Run: headless pygame with SDL's dummy video driver; simulated clock (each Clock.tick advances the game by its frame time, no real sleeping); random seed 0; keys injected as events and as key.get_pressed() state; no mouse input.
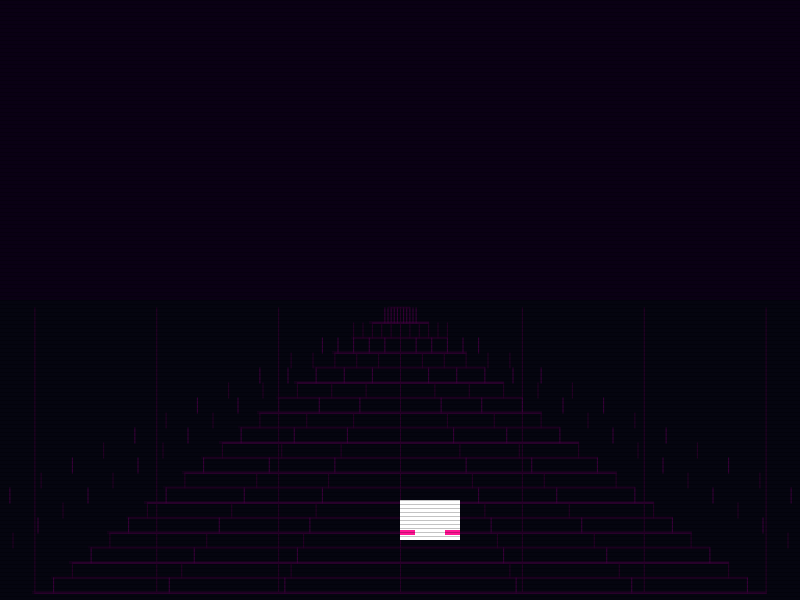
Frame 1 of 4 · flips 1–60 · no input
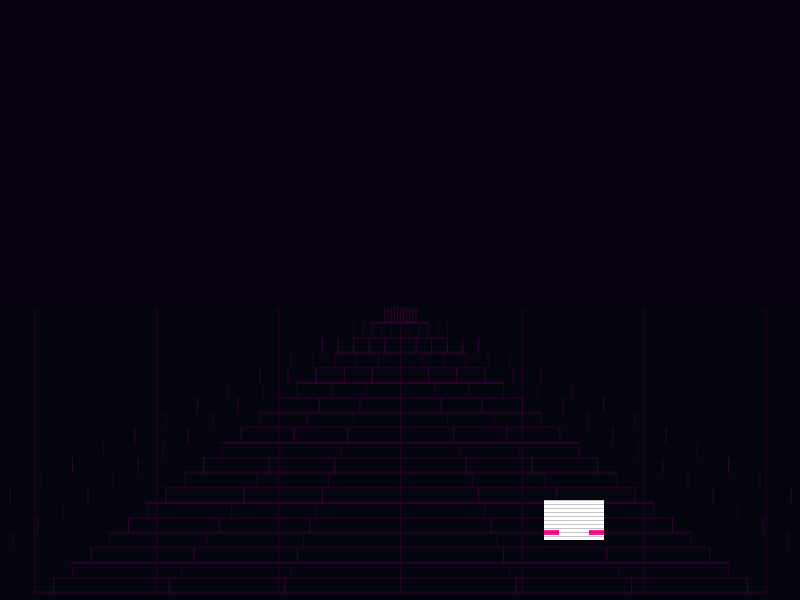
Frame 2 of 4 · flips 61–180 · tapped SPACE, RETURN · held RIGHT (→), D
Frame 3 of 4 · flips 181–300 · held DOWN (↓), S · screen unchanged from frame 2, image omitted
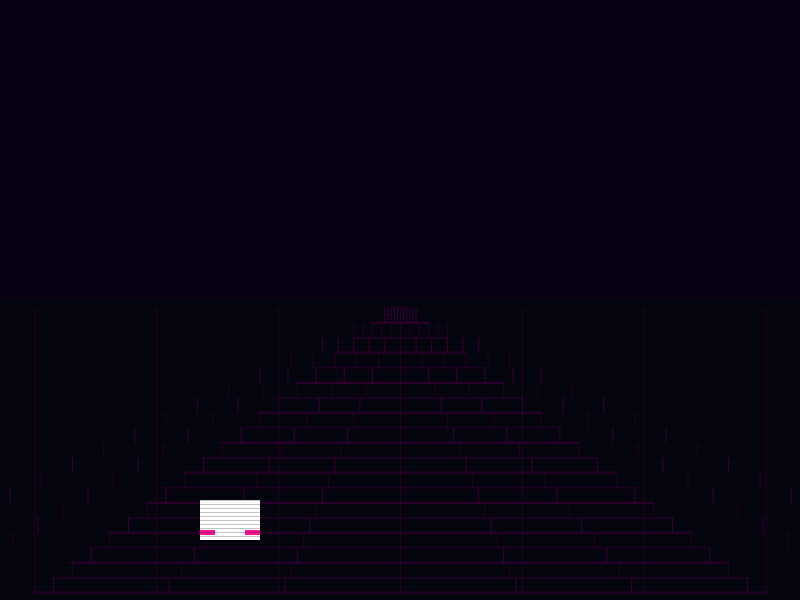
Frame 4 of 4 · flips 301–420 · held LEFT (←), A, UP (↑), W

The pygame program that drew these frames:

import pygame
import math
import random

# --- CONFIGURATION ---
WIDTH, HEIGHT = 800, 600
FPS = 60

# Colors (Cyberpunk Palette)
BLACK = (5, 5, 15)
NEON_PINK = (255, 20, 147)
NEON_CYAN = (0, 255, 255)
NEON_PURPLE = (138, 43, 226)
MAGENTA = (255, 0, 255)
GRID_COLOR_1 = (60, 0, 60)  # Dark Magenta
GRID_COLOR_2 = (40, 0, 40)  # Even Darker
HORIZON_Y = HEIGHT // 2

# --- CLASSES ---

class Player:
    def __init__(self):
        self.width = 60
        self.height = 40
        self.x = WIDTH // 2
        self.y = HEIGHT - 100
        self.speed = 8

    def move(self, keys):
        if keys[pygame.K_LEFT] and self.x > 200:
            self.x -= self.speed
        if keys[pygame.K_RIGHT] and self.x < WIDTH - 200 - self.width:
            self.x += self.speed

    def draw(self, surface):
        # Placeholder for the White A5 Beetle sprite
        rect = pygame.Rect(self.x, self.y, self.width, self.height)
        pygame.draw.rect(surface, (255, 255, 255), rect)
        # Taillight glows
        pygame.draw.rect(surface, NEON_PINK, (self.x, self.y + 30, 15, 5))
        pygame.draw.rect(surface, NEON_PINK, (self.x + self.width - 15, self.y + 30, 15, 5))

class Road:
    def __init__(self):
        self.offset = 0
        self.speed = 15
        self.grid_size = 40 # Number of segments

    def update(self):
        self.offset = (self.offset + self.speed) % self.grid_size

    def draw(self, surface):
        # Draw the sky/background
        pygame.draw.rect(surface, (10, 0, 20), (0, 0, WIDTH, HORIZON_Y))
        
        # Draw the perspective grid
        # We draw lines that converge at the horizon center
        center_x = WIDTH // 2
        
        # 1. Draw Horizontal Lines (Z-axis movement)
        for i in range(0, 20): 
            z = (i + self.offset / self.grid_size) % 20
            y = HORIZON_Y + (z / 20) * (HEIGHT - HORIZON_Y)
            
            road_width_at_y = (y - HORIZON_Y) * 2.5
            start_x = center_x - (road_width_at_y / 2)
            end_x = center_x + (road_width_at_y / 2)
            
            color = GRID_COLOR_1 if int(z + self.offset/self.grid_size) % 2 == 0 else GRID_COLOR_2
            
            # Draw a "glow" line first (slightly thicker and transparent)
            glow_rect = pygame.Surface((end_x - start_x + 4, 3), pygame.SRCALPHA)
            glow_rect.fill((*color, 60))
            surface.blit(glow_rect, (start_x - 2, y - 1))
            
            # Draw the main anti-aliased line
            pygame.draw.aaline(surface, color, (start_x, y), (end_x, y))

        # 2. Draw Vertical Lines (X-axis convergence)
        for i in range(-5, 6):
            for j in range(20):
                z = (j + self.offset / self.grid_size) % 20
                y = HORIZON_Y + (z / 20) * (HEIGHT - HORIZON_Y)
                
                road_width_at_y = (y - HORIZON_Y) * 2.5
                line_x = center_x + (i * (road_width_at_y / 6))
                
                next_z = (j + 1 + self.offset / self.grid_size) % 20
                next_y = HORIZON_Y + (next_z / 20) * (HEIGHT - HORIZON_Y)
                
                color = GRID_COLOR_1 if int(j + self.offset/self.grid_size) % 2 == 0 else GRID_COLOR_2
                
                # Draw anti-aliased vertical segments
                pygame.draw.aaline(surface, color, (line_x, y), (line_x, next_y))

# --- MAIN LOOP ---

def main():
    pygame.init()
    screen = pygame.display.set_mode((WIDTH, HEIGHT))
    pygame.display.set_caption("Neon Beetle: Cyberpunk Racer")
    clock = pygame.time.Clock()

    player = Player()
    road = Road()

    running = True
    while running:
        for event in pygame.event.get():
            if event.type == pygame.QUIT:
                running = False

        keys = pygame.key.get_pressed()
        player.move(keys)

        road.update()

        screen.fill(BLACK)
        
        # Draw the road first
        road.draw(screen)
        
        # Draw the player on top
        player.draw(screen)

        # Scanline effect
        for y in range(0, HEIGHT, 4):
            # Create a semi-transparent surface for scanlines
            scanline = pygame.Surface((WIDTH, 1), pygame.SRCALPHA)
            scanline.fill((0, 0, 0, 60))
            screen.blit(scanline, (0, y))

        pygame.display.flip()
        clock.tick(FPS)

    pygame.quit()

if __name__ == "__main__":
    main()
